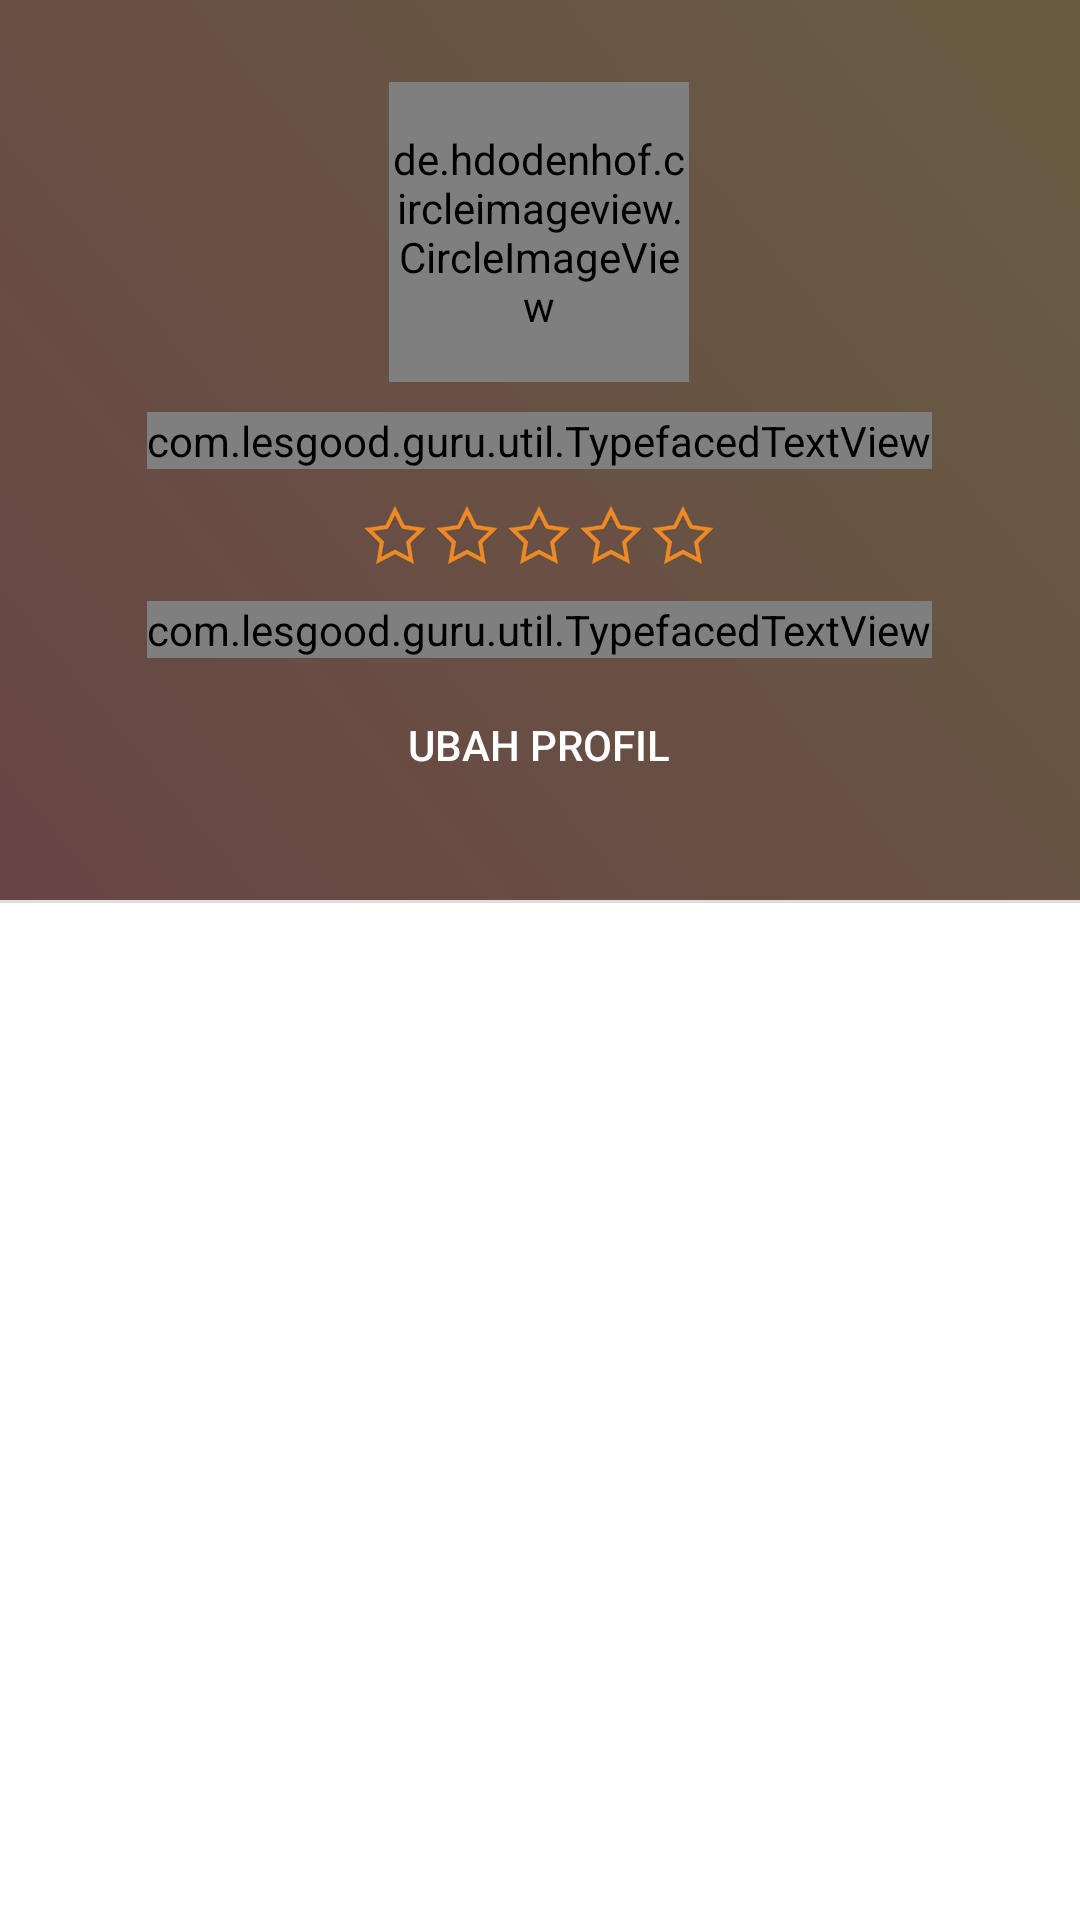

The Android layout XML behind this screen, and the referenced resources:
<!-- AndroidManifest.xml: application theme AppTheme -->
<!-- res/layout/fragment_profile.xml -->
<?xml version="1.0" encoding="utf-8"?>
<LinearLayout xmlns:android="http://schemas.android.com/apk/res/android"
    xmlns:app="http://schemas.android.com/apk/res-auto"
    android:orientation="vertical" android:layout_width="match_parent"
    android:layout_height="match_parent">

    <ScrollView
        android:layout_width="match_parent"
        android:layout_height="wrap_content">
        <LinearLayout
            android:layout_width="match_parent"
            android:layout_height="match_parent"
            android:orientation="vertical">
            <RelativeLayout
                android:layout_width="match_parent"
                android:layout_height="300dp">

                <ImageView
                    android:layout_width="match_parent"
                    android:layout_height="match_parent"
                    android:id="@+id/img_bg_avatar"
                    android:scaleType="centerCrop"
                    android:src="@color/colorGrey800"/>

                <ImageView
                    android:layout_width="match_parent"
                    android:layout_height="match_parent"
                    android:alpha=".2"
                    android:src="@drawable/gradient_bg"/>

                <LinearLayout
                    android:layout_width="wrap_content"
                    android:layout_height="wrap_content"
                    android:layout_centerInParent="true"
                    android:orientation="vertical"
                    android:gravity="center"
                    android:padding="@dimen/activity_horizontal_margin">
                    <de.hdodenhof.circleimageview.CircleImageView
                        android:layout_width="100dp"
                        android:layout_height="100dp"
                        android:id="@+id/img_avatar"
                        android:src="@color/colorWhite"/>

                    <com.lesgood.guru.util.TypefacedTextView
                        android:layout_width="wrap_content"
                        android:layout_height="wrap_content"
                        android:textSize="20sp"
                        app:typeface="Roboto-Medium.ttf"
                        android:text="Agus Setiawan"
                        android:id="@+id/txt_name"
                        android:textColor="@color/colorWhite"
                        android:layout_marginTop="10dp"/>

                    <RatingBar
                        android:layout_width="wrap_content"
                        android:layout_height="wrap_content"
                        style="@style/ratingBar"
                        android:layout_marginTop="10dp"/>

                    <com.lesgood.guru.util.TypefacedTextView
                        android:layout_width="wrap_content"
                        android:layout_height="wrap_content"
                        app:typeface="Roboto-Regular.ttf"
                        android:text="Rp.65.000/per Jam"
                        android:id="@+id/txt_price_rating"
                        android:textColor="@color/colorWhite"
                        android:layout_marginTop="10dp"/>

                    <Button
                        android:layout_width="match_parent"
                        android:layout_height="wrap_content"
                        android:text="Ubah Profil"
                        android:layout_marginTop="5dp"
                        android:id="@+id/btn_edit_profile"
                        android:textColor="@color/colorWhite"
                        style="@style/Base.Widget.AppCompat.Button.Borderless"/>
                </LinearLayout>
            </RelativeLayout>

            <View
                android:layout_width="match_parent"
                android:layout_height="1dp"
                android:alpha=".5"
                android:background="@color/colorSoft"
                />

        </LinearLayout>
    </ScrollView>

</LinearLayout>
<!-- resources referenced by this layout -->
<resources>
  <color name="colorGrey800">#424242</color>
  <color name="colorSoft">#BFB9B9</color>
  <color name="colorWhite">#fff</color>
  <dimen name="activity_horizontal_margin">16dp</dimen>
  <!-- drawable gradient_bg (drawable-hdpi) -->
  <?xml version="1.0" encoding="utf-8"?>
  <shape xmlns:android="http://schemas.android.com/apk/res/android" android:shape="rectangle" >
      <gradient
          android:startColor="@color/colorPrimaryDark"
          android:endColor="@color/colorPrimary"
          android:angle="45"/>
  </shape>
  <style name="ratingBar" parent="@android:style/Widget.RatingBar">
          <item name="android:progressDrawable">@drawable/rating_bar_full</item>
          <item name="android:minHeight">23dip</item>
          <item name="android:maxHeight">25dip</item>
      </style>
  <style name="AppTheme" parent="Theme.AppCompat.Light.NoActionBar">
          
          <item name="colorPrimary">@color/colorPrimary</item>
          <item name="colorPrimaryDark">@color/colorPrimaryDark</item>
          <item name="colorAccent">@color/colorAccent</item>
          <item name="android:colorBackground">@color/colorWhite</item>
          <item name="android:windowBackground">@color/colorWhite</item>
          <item name="android:textColorPrimary">@color/colorGrey800</item>
          <item name="android:colorForeground">@color/colorWhite</item>
      </style>
  <color name="colorPrimaryDark">#FF4E50</color>
  <color name="colorPrimary">#FCC840</color>
  <!-- drawable rating_bar_full (drawable) -->
  <?xml version="1.0" encoding="utf-8"?>
  <layer-list xmlns:android="http://schemas.android.com/apk/res/android">
      <item android:id="@android:id/background"
          android:drawable="@drawable/rating_bar_full_filled" />
      <item android:id="@android:id/secondaryProgress"
          android:drawable="@drawable/rating_bar_full_filled" />
      <item android:id="@android:id/progress"
          android:drawable="@drawable/rating_bar_full_empty" />
  </layer-list>
  <color name="colorAccent">#2196F3</color>
  <!-- drawable rating_bar_full_filled (drawable) -->
  <?xml version="1.0" encoding="utf-8"?>
  <selector xmlns:android="http://schemas.android.com/apk/res/android">
  
      <item android:state_pressed="true"
          android:state_window_focused="true"
          android:drawable="@drawable/ic_empty_star_24_primary" />
  
      <item android:state_focused="true"
          android:state_window_focused="true"
          android:drawable="@drawable/ic_empty_star_24_primary" />
  
      <item android:state_selected="true"
          android:state_window_focused="true"
          android:drawable="@drawable/ic_empty_star_24_primary" />
  
      <item android:drawable="@drawable/ic_empty_star_24_primary" />
  </selector>
  <!-- drawable rating_bar_full_empty (drawable) -->
  <?xml version="1.0" encoding="utf-8"?>
  <selector xmlns:android="http://schemas.android.com/apk/res/android">
      <item android:state_pressed="true"
          android:state_window_focused="true"
          android:drawable="@drawable/ic_filled_star_24_primary" />
  
      <item android:state_focused="true"
          android:state_window_focused="true"
          android:drawable="@drawable/ic_filled_star_24_primary" />
  
      <item android:state_selected="true"
          android:state_window_focused="true"
          android:drawable="@drawable/ic_filled_star_24_primary" />
  
      <item android:drawable="@drawable/ic_filled_star_24_primary" />
  </selector>
  <!-- drawable ic_empty_star_24_primary: png bitmap (drawable-hdpi, 1609 bytes) -->
  <!-- drawable ic_filled_star_24_primary: png bitmap (drawable-hdpi, 1395 bytes) -->
</resources>
